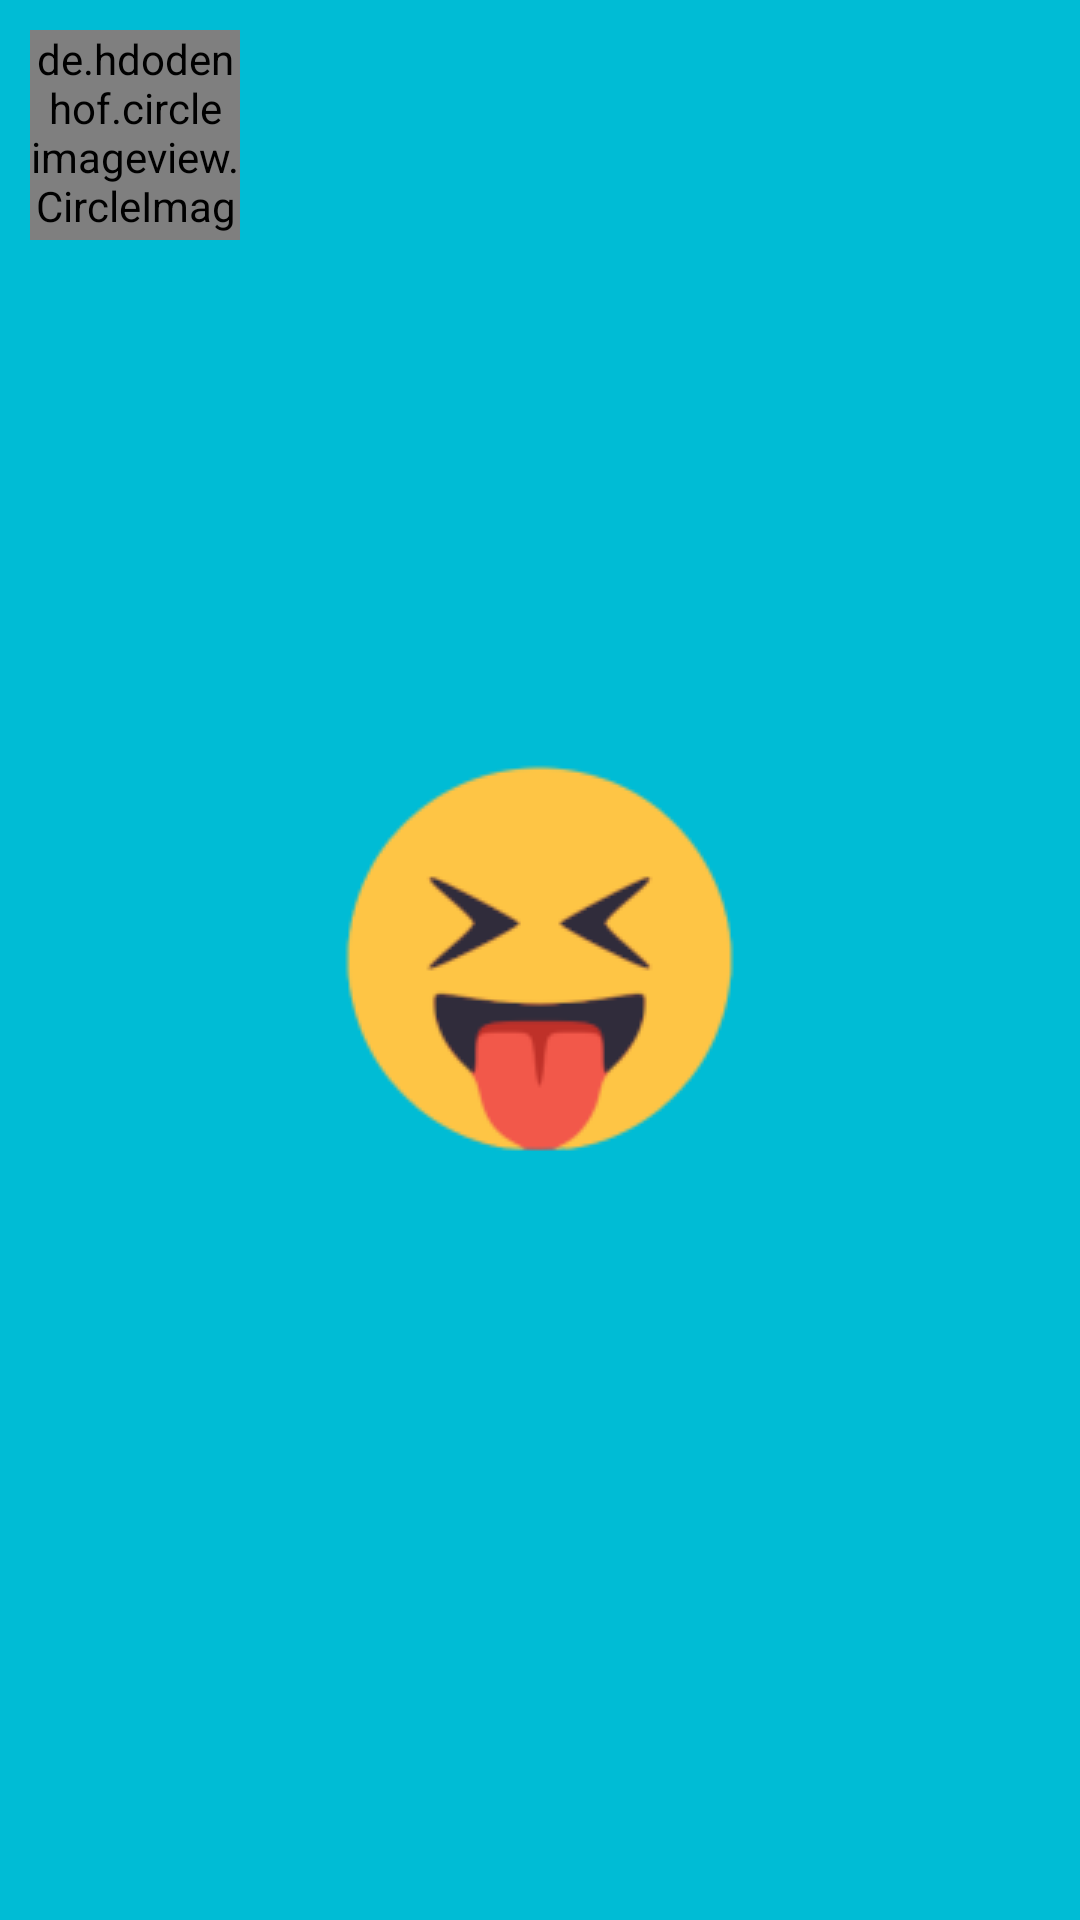

Write the Android layout XML for this screen, with the resource values it uses.
<!-- AndroidManifest.xml: application theme AppTheme -->
<!-- res/layout/contact_item.xml -->
<?xml version="1.0" encoding="utf-8"?>
<RelativeLayout xmlns:android="http://schemas.android.com/apk/res/android"
    android:layout_width="match_parent"
    android:layout_height="wrap_content"
    android:padding="10dp">

    <de.hdodenhof.circleimageview.CircleImageView
        android:id="@+id/profile_image"
        android:layout_width="70dp"
        android:layout_height="70dp"
        android:src="@drawable/profile_placeholder"
        android:layout_alignParentStart="true" />


    <TextView
        android:id="@+id/username_text"
        android:layout_width="wrap_content"
        android:layout_height="wrap_content"
        android:layout_toEndOf="@+id/profile_image"
        android:layout_centerVertical="true"
        android:paddingStart="10dp"
        android:textSize="16sp"/>

</RelativeLayout>
<!-- resources referenced by this layout -->
<resources>
  <style name="AppTheme" parent="Theme.MaterialComponents.DayNight">
          
          <item name="android:windowActionBar">false</item>
          <item name="android:windowNoTitle">true</item>
          <item name="colorPrimary">@color/colorPrimary</item>
          <item name="colorPrimaryDark">@color/colorPrimaryDark</item>
          <item name="colorAccent">@color/colorAccent</item>
  
          
          <item name="android:textColorPrimary">@android:color/white</item>
          <item name="android:spinnerStyle">@style/SpinnerTheme</item>
          <item name="drawerArrowStyle">@style/AppTheme.DrawerArrowToggle</item>
          <item name="android:windowBackground">@drawable/splash_screen</item>
          <item name="buttonStyle">@style/AppTheme.ButtonStyle2</item>
      </style>
  <color name="colorPrimary">#00BCD5</color>
  <color name="colorPrimaryDark">#00BCD5</color>
  <color name="colorAccent">#FF4081</color>
  <style name="SpinnerTheme" parent="android:Widget.Spinner">
          <item name="android:background">@drawable/ic_list_black_36dp</item>
      </style>
  <style name="AppTheme.DrawerArrowToggle" parent="Base.Widget.AppCompat.DrawerArrowToggle">
          <item name="color">@android:color/black</item>
      </style>
  <!-- drawable splash_screen (drawable) -->
  <?xml version="1.0" encoding="utf-8"?>
  <layer-list xmlns:android="http://schemas.android.com/apk/res/android">
  
      <item
          android:drawable="@color/sortreeBlue"/>
  
      <item>
          <bitmap
              android:gravity="center"
              android:src="@drawable/emoji_logo3"/>
      </item>
  
  </layer-list>
  <style name="AppTheme.ButtonStyle2" parent="ThemeOverlay.AppCompat">
          <item name="colorAccent">#ffffff</item>
          <item name="android:clickable">true</item>
          <item name="android:textSize">14sp</item>
          <item name="android:textColor">@color/colorButton</item>
          <item name="textAllCaps">true</item>
      </style>
  <color name="sortreeBlue">#00BCD5</color>
  <!-- drawable emoji_logo3: png bitmap (drawable, 20185 bytes) -->
  <color name="colorButton">#774df2</color>
</resources>
